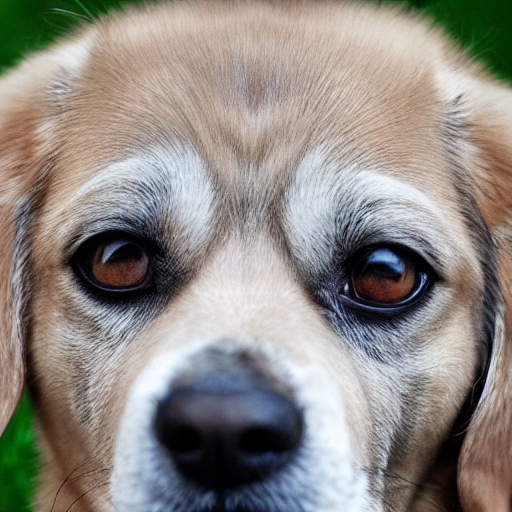
Generation parameters embedded in this image by AUTOMATIC1111 Stable Diffusion web UI or a fork of it (Forge, ...) (PNG 'parameters' text chunk):
dog
Steps: 50, Sampler: DDIM, CFG scale: 7, Seed: 2202415172, Size: 512x512, Model hash: 81761151